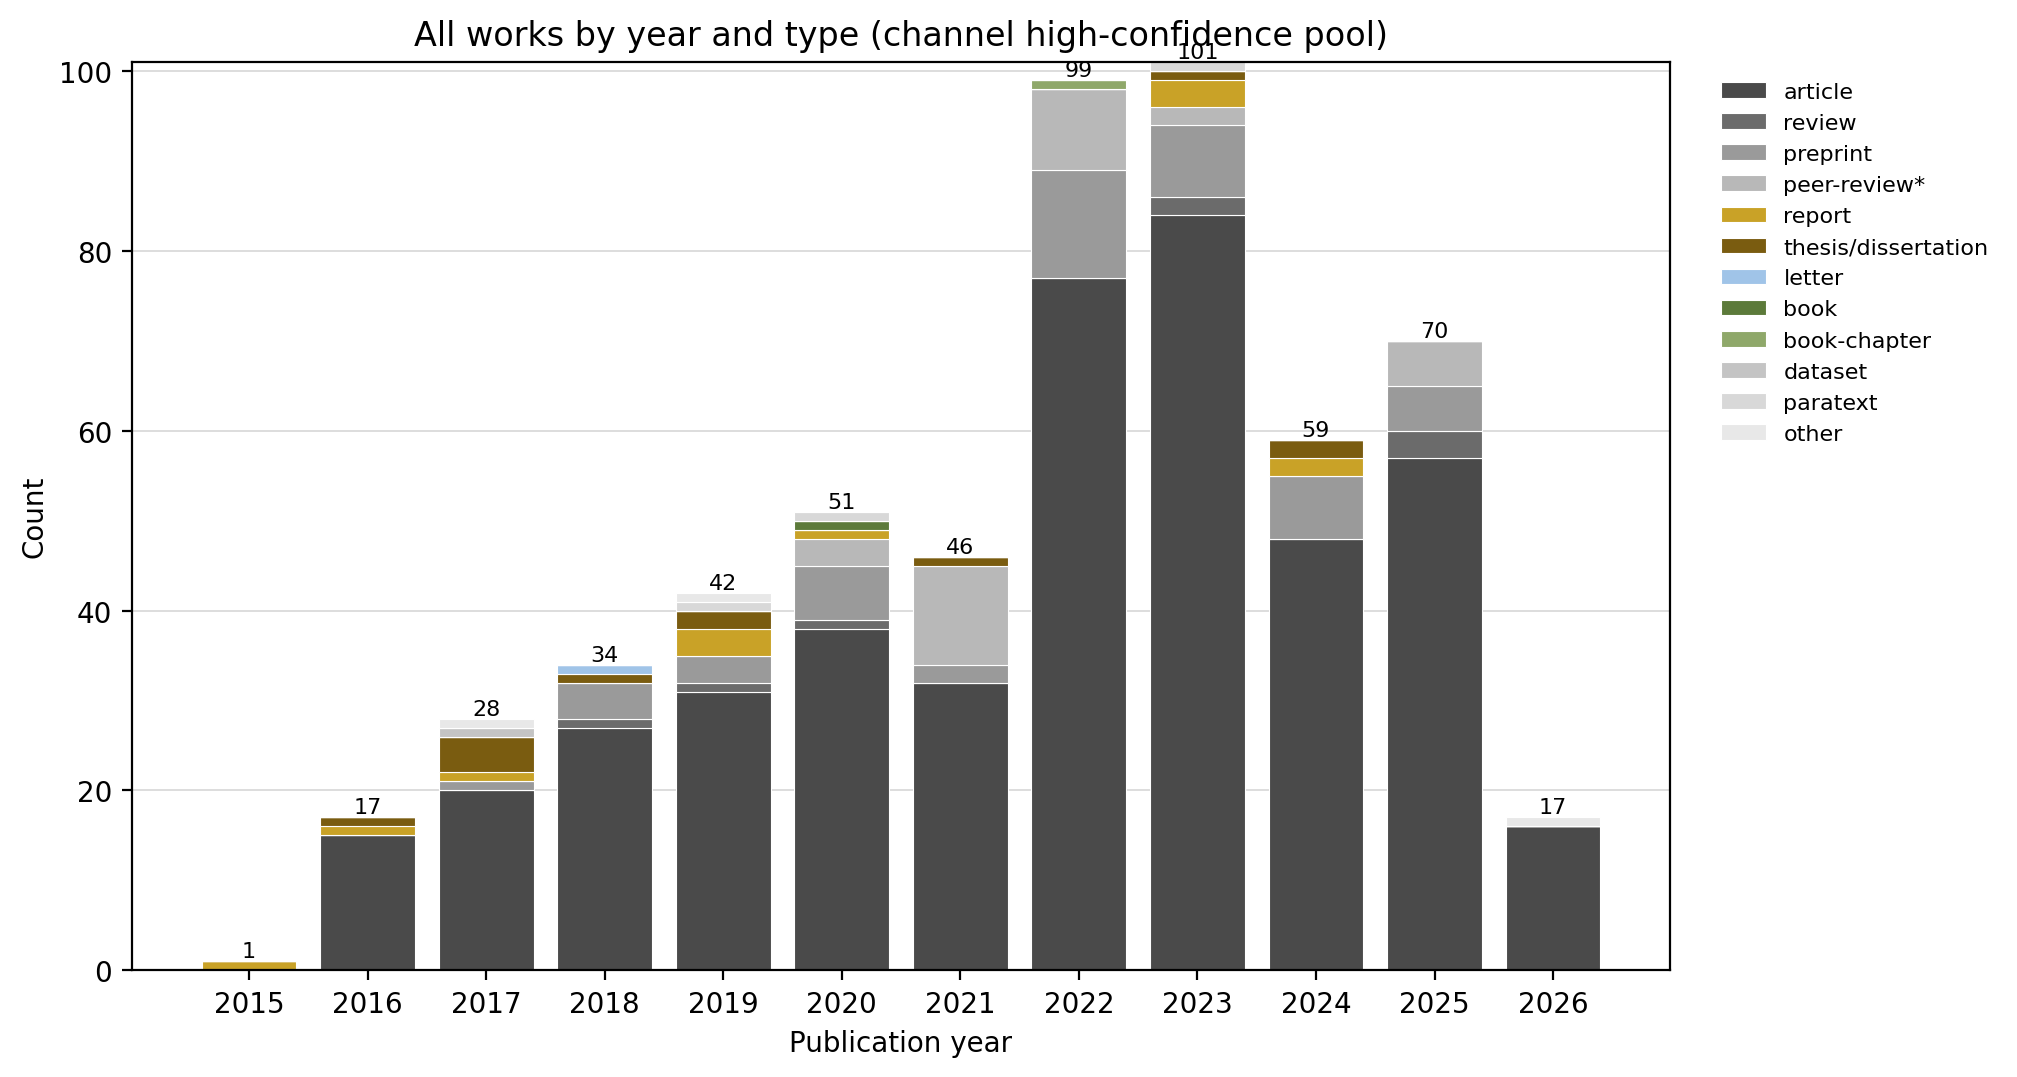

Values plotted in this chart, from the file beside it:
year, article, review, preprint, peer-review, report, dissertation, letter, book, book-chapter, dataset, paratext, other
2015, 0, 0, 0, 0, 1, 0, 0, 0, 0, 0, 0, 0
2016, 15, 0, 0, 0, 1, 1, 0, 0, 0, 0, 0, 0
2017, 20, 0, 1, 0, 1, 4, 0, 0, 0, 1, 0, 1
2018, 27, 1, 4, 0, 0, 1, 1, 0, 0, 0, 0, 0
2019, 31, 1, 3, 0, 3, 2, 0, 0, 0, 0, 1, 1
2020, 38, 1, 6, 3, 1, 0, 0, 1, 0, 0, 1, 0
2021, 32, 0, 2, 11, 0, 1, 0, 0, 0, 0, 0, 0
2022, 77, 0, 12, 9, 0, 0, 0, 0, 1, 0, 0, 0
2023, 84, 2, 8, 2, 3, 1, 0, 0, 0, 0, 1, 0
2024, 48, 0, 7, 0, 2, 2, 0, 0, 0, 0, 0, 0
2025, 57, 3, 5, 5, 0, 0, 0, 0, 0, 0, 0, 0
2026, 16, 0, 0, 0, 0, 0, 0, 0, 0, 0, 0, 1
